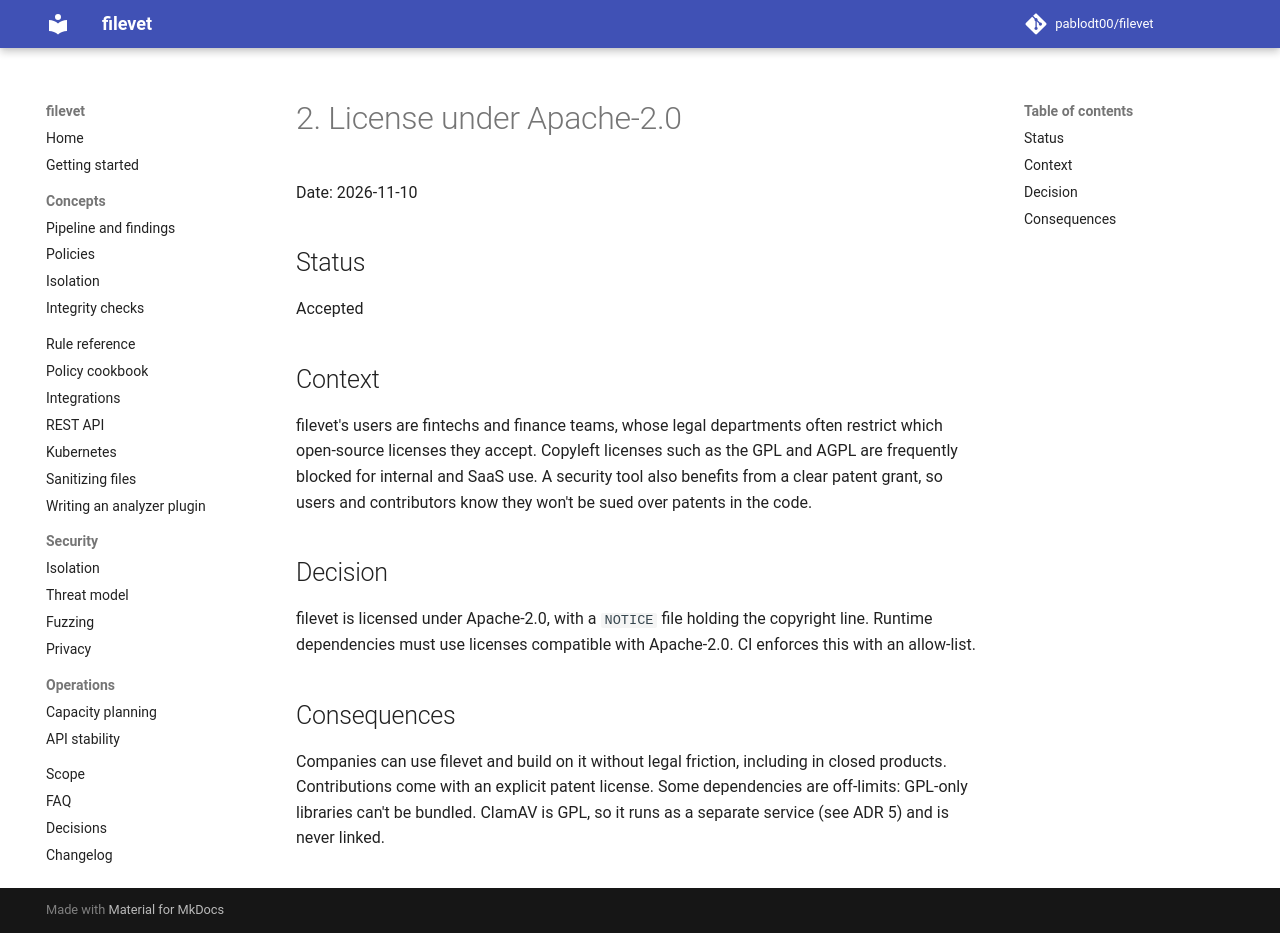

repository: pablodt00/filevet · page: 0.5/adr/0002-apache-2-license/index.html · generator: mkdocs

# 2. License under Apache-2.0

Date: 2026-11-10

## Status

Accepted

## Context

filevet's users are fintechs and finance teams, whose legal departments often restrict which open-source licenses they accept. Copyleft licenses such as the GPL and AGPL are frequently blocked for internal and SaaS use. A security tool also benefits from a clear patent grant, so users and contributors know they won't be sued over patents in the code.

## Decision

filevet is licensed under Apache-2.0, with a `NOTICE` file holding the copyright line. Runtime dependencies must use licenses compatible with Apache-2.0. CI enforces this with an allow-list.

## Consequences

Companies can use filevet and build on it without legal friction, including in closed products. Contributions come with an explicit patent license. Some dependencies are off-limits: GPL-only libraries can't be bundled. ClamAV is GPL, so it runs as a separate service (see ADR 5) and is never linked.
